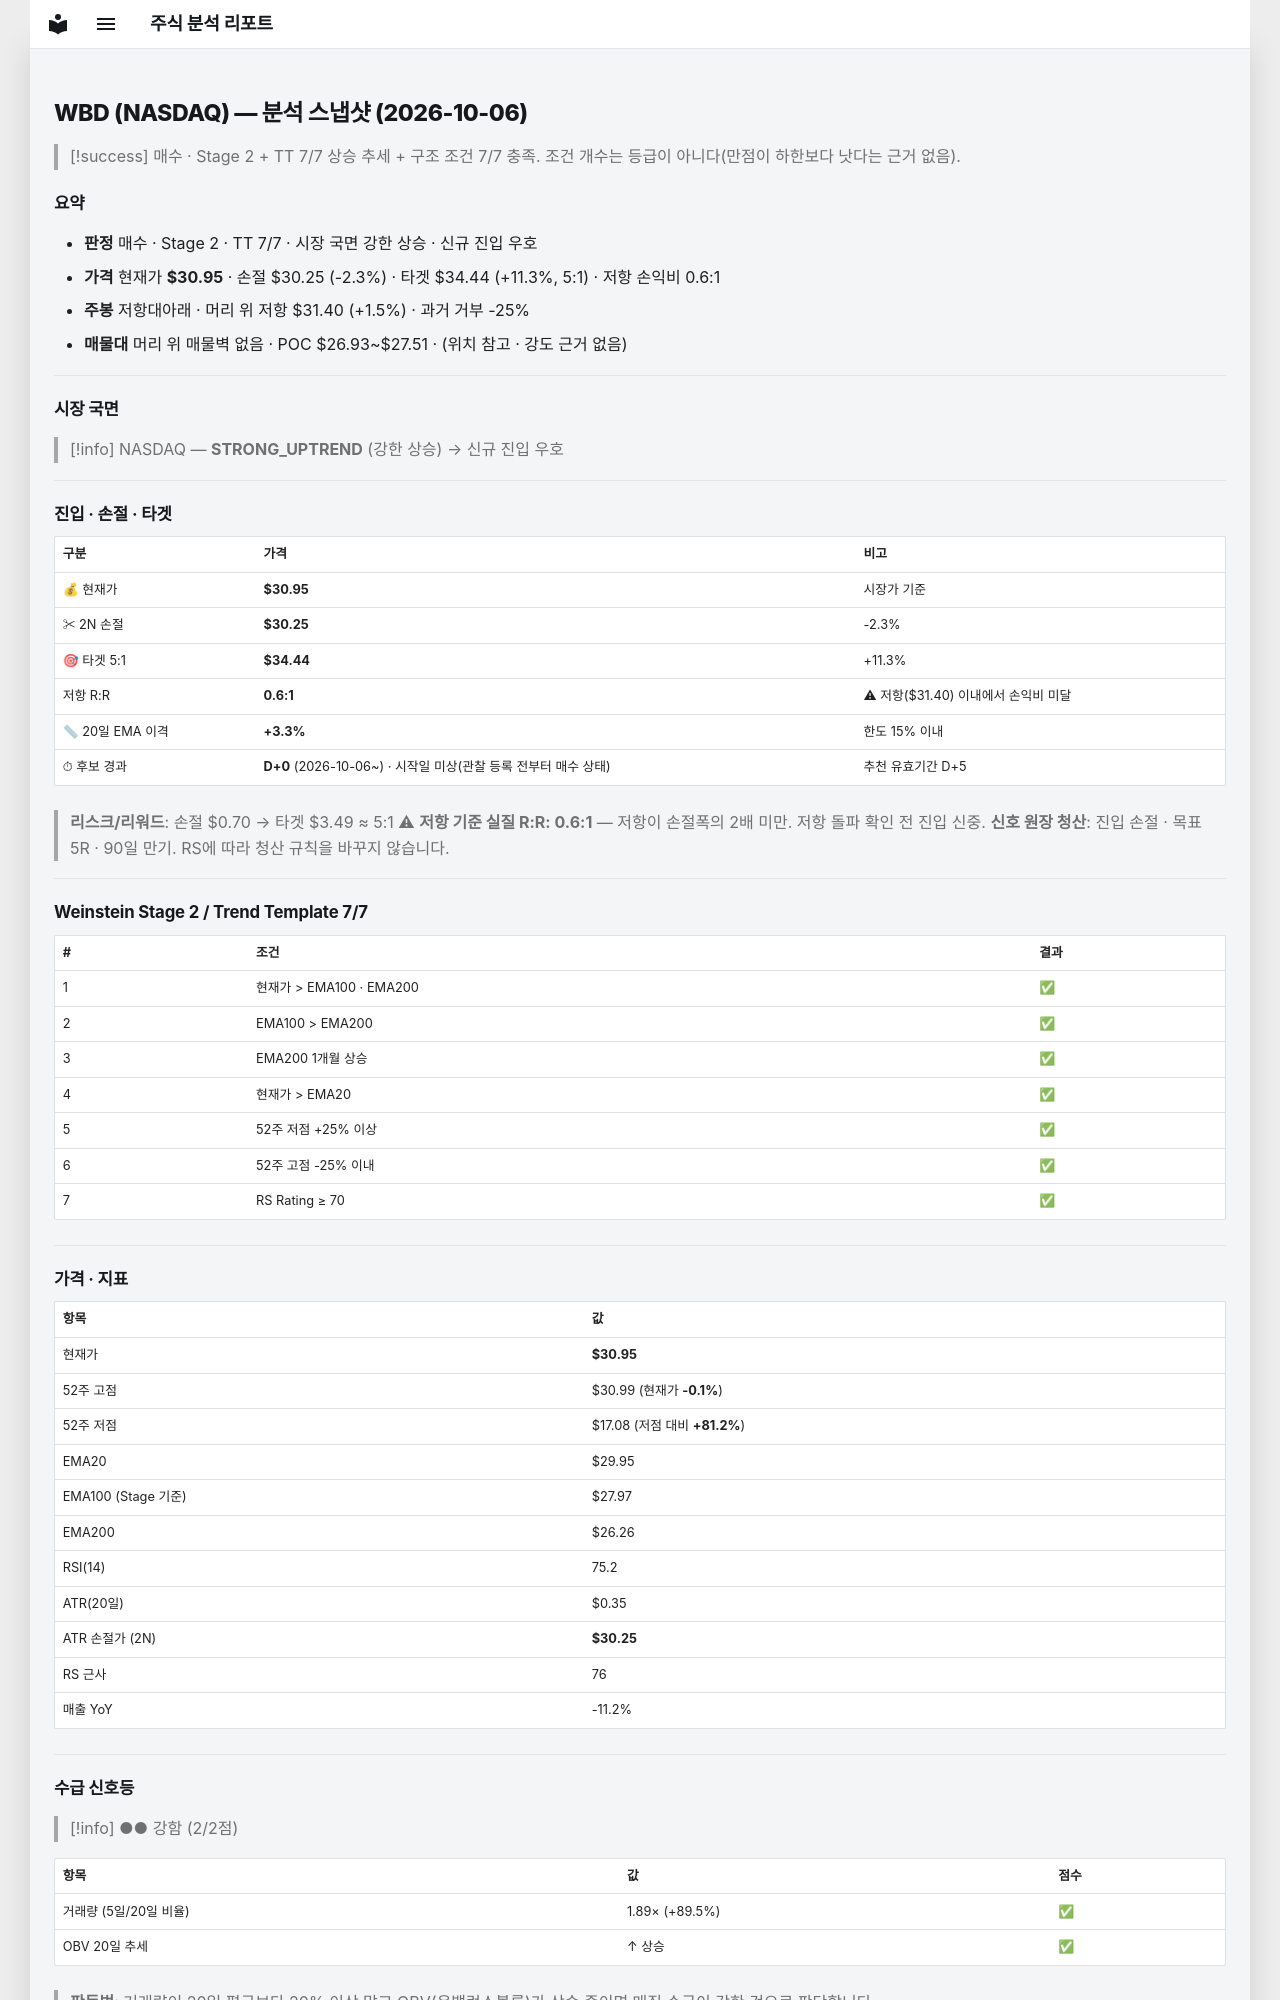

repository: soloandco/stock-reports · page: snapshots/WBD-2026-10-06/index.html · generator: mkdocs

---
type: analysis-snapshot
title: WBD 분석 스냅샷
ticker: WBD
market: NASDAQ
created: 2026-10-06
updated: 2026-10-06
bar-date: 2026-10-05
verdict: 매수후보
real-rr: 0.64
sma50-gap-pct: 3.3
candidate-days: 0
candidate-since: 2026-10-06
candidate-start-unknown: true
weekly-position: 저항대아래
weekly-overhead-price: 31.40
weekly-overhead-pct: 1.5
stage: 2
trend-template-score: 7
tt-max: 7
ma-set: ema-20-100-200
price: 30.950000762939453
stop-price: 30.25135390283496
market-regime: STRONG_UPTREND
supply-demand-score: 2/2
supply-demand-label: 강함
status: tracking
tags:
  - stock-agent
  - watchlist
  - WBD
  - analysis
related:
  - "[[analysis-template]]"
---

# WBD (NASDAQ) — 분석 스냅샷 (2026-10-06)

> [!success] 매수 · Stage 2 + TT 7/7
> 상승 추세 + 구조 조건 7/7 충족. 조건 개수는 등급이 아니다(만점이 하한보다 낫다는 근거 없음).

## 요약

- **판정** 매수 · Stage 2 · TT 7/7 · 시장 국면 강한 상승 · 신규 진입 우호
- **가격** 현재가 **$30.95** · 손절 $30.25 (-2.3%) · 타겟 $34.44 (+11.3%, 5:1) · 저항 손익비 0.6:1
- **주봉** 저항대아래 · 머리 위 저항 $31.40 (+1.5%) · 과거 거부 -25%
- **매물대** 머리 위 매물벽 없음 · POC $26.93~$27.51 · (위치 참고 · 강도 근거 없음)

---

## 시장 국면

> [!info] NASDAQ — **STRONG_UPTREND** (강한 상승) → 신규 진입 우호

---

## 진입 · 손절 · 타겟

| 구분 | 가격 | 비고 |
|------|------|------|
| 💰 현재가 | **$30.95** | 시장가 기준 |
| ✂ 2N 손절 | **$30.25** | -2.3% |
| 🎯 타겟 5:1 | **$34.44** | +11.3% |
| 저항 R:R | **0.6:1** | ⚠ 저항($31.40) 이내에서 손익비 미달 |
| 📏 20일 EMA 이격 | **+3.3%** | 한도 15% 이내 |
| ⏱ 후보 경과 | **D+0** (2026-10-06~) · 시작일 미상(관찰 등록 전부터 매수 상태) | 추천 유효기간 D+5 |

> **리스크/리워드**: 손절 $0.70 → 타겟 $3.49 ≈ 5:1
> ⚠ **저항 기준 실질 R:R: 0.6:1** — 저항이 손절폭의 2배 미만. 저항 돌파 확인 전 진입 신중.
> **신호 원장 청산**: 진입 손절 · 목표 5R · 90일 만기. RS에 따라 청산 규칙을 바꾸지 않습니다.

---

## Weinstein Stage 2 / Trend Template 7/7

| # | 조건 | 결과 |
|---|------|------|
| 1 | 현재가 > EMA100 · EMA200 | ✅ |
| 2 | EMA100 > EMA200 | ✅ |
| 3 | EMA200 1개월 상승 | ✅ |
| 4 | 현재가 > EMA20 | ✅ |
| 5 | 52주 저점 +25% 이상 | ✅ |
| 6 | 52주 고점 -25% 이내 | ✅ |
| 7 | RS Rating ≥ 70 | ✅ |

---

## 가격 · 지표

| 항목 | 값 |
|------|---|
| 현재가 | **$30.95** |
| 52주 고점 | $30.99 (현재가 **-0.1%**) |
| 52주 저점 | $17.08 (저점 대비 **+81.2%**) |
| EMA20 | $29.95 |
| EMA100 (Stage 기준) | $27.97 |
| EMA200 | $26.26 |
| RSI(14) | 75.2 |
| ATR(20일) | $0.35 |
| ATR 손절가 (2N) | **$30.25** |
| RS 근사 | 76 |
| 매출 YoY | -11.2% |

---
## 수급 신호등

> [!info] ●● 강함 (2/2점)

| 항목 | 값 | 점수 |
|------|------|------|
| 거래량 (5일/20일 비율) | 1.89× (+89.5%) | ✅ |
| OBV 20일 추세 | ↑ 상승 | ✅ |

> **판독법**: 거래량이 20일 평균보다 20% 이상 많고 OBV(온밸런스볼륨)가 상승 중이면 매집 수급이 강한 것으로 판단합니다.

---
